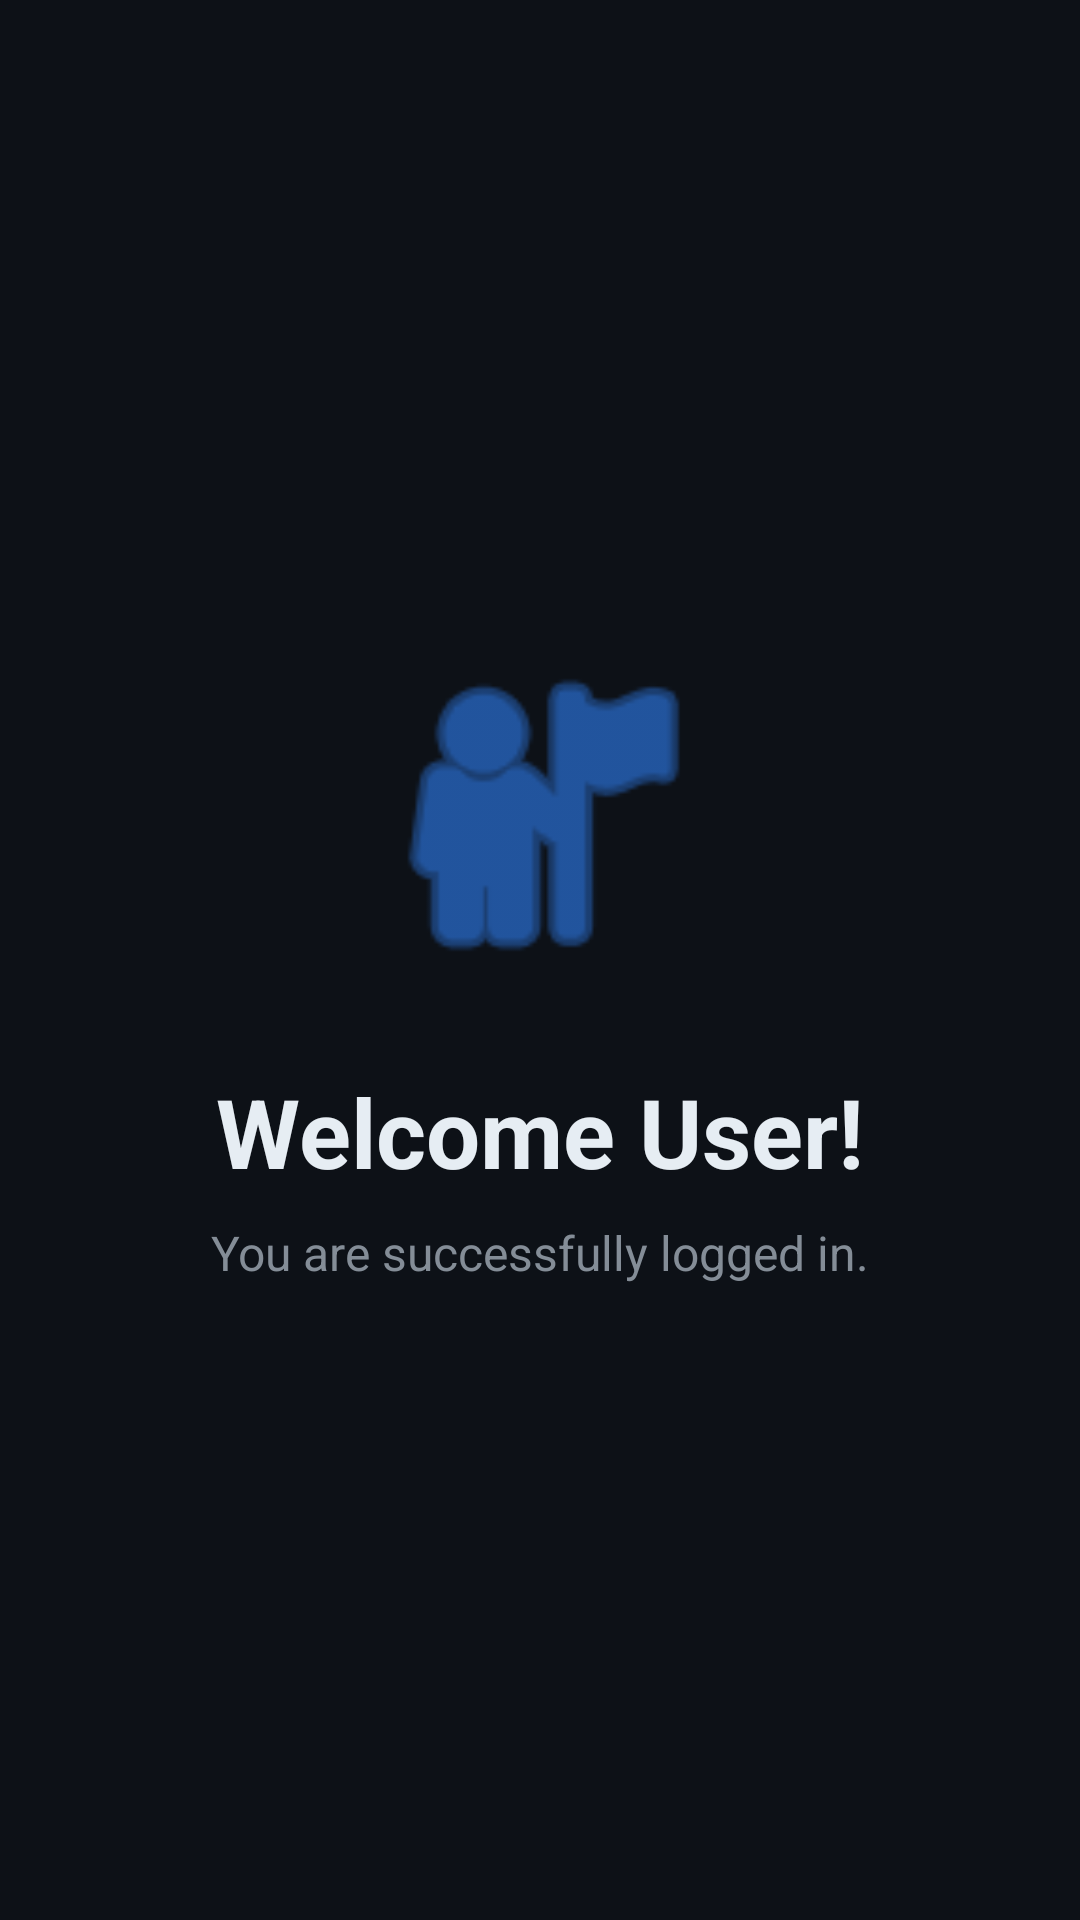

This screen was rendered from an Android layout file. Write that file and the resources it references.
<!-- AndroidManifest.xml: application theme Theme.SmartMunicipalApp -->
<!-- res/layout/activity_dashboard.xml -->
<?xml version="1.0" encoding="utf-8"?>
<androidx.constraintlayout.widget.ConstraintLayout xmlns:android="http://schemas.android.com/apk/res/android"
    xmlns:app="http://schemas.android.com/apk/res-auto"
    xmlns:tools="http://schemas.android.com/tools"
    android:layout_width="match_parent"
    android:layout_height="match_parent"
    android:background="@color/bg_primary"
    tools:context=".DashboardActivity">

    <ImageView
        android:id="@+id/imageView"
        android:layout_width="120dp"
        android:layout_height="120dp"
        android:layout_marginBottom="24dp"
        android:src="@android:drawable/ic_menu_myplaces"
        app:tint="@color/primary_color"
        app:layout_constraintBottom_toTopOf="@+id/tvDashboardWelcome"
        app:layout_constraintEnd_toEndOf="parent"
        app:layout_constraintStart_toStartOf="parent"
        app:layout_constraintTop_toTopOf="parent"
        app:layout_constraintVertical_chainStyle="packed" />

    <TextView
        android:id="@+id/tvDashboardWelcome"
        android:layout_width="wrap_content"
        android:layout_height="wrap_content"
        android:text="@string/dashboard_welcome"
        android:textColor="@color/text_primary"
        android:textSize="32sp"
        android:textStyle="bold"
        app:layout_constraintBottom_toTopOf="@+id/tvDashboardSubtitle"
        app:layout_constraintEnd_toEndOf="parent"
        app:layout_constraintStart_toStartOf="parent"
        app:layout_constraintTop_toBottomOf="@+id/imageView" />

    <TextView
        android:id="@+id/tvDashboardSubtitle"
        android:layout_width="wrap_content"
        android:layout_height="wrap_content"
        android:layout_marginTop="8dp"
        android:text="You are successfully logged in."
        android:textColor="@color/text_secondary"
        android:textSize="16sp"
        app:layout_constraintBottom_toBottomOf="parent"
        app:layout_constraintEnd_toEndOf="parent"
        app:layout_constraintStart_toStartOf="parent"
        app:layout_constraintTop_toBottomOf="@+id/tvDashboardWelcome" />

</androidx.constraintlayout.widget.ConstraintLayout>
<!-- resources referenced by this layout -->
<resources>
  <color name="bg_primary">#0D1117</color>
  <color name="primary_color">#2F81F7</color>
  <color name="text_primary">#E6EDF3</color>
  <color name="text_secondary">#848D97</color>
  <string name="dashboard_welcome">Welcome User!</string>
  <style name="Theme.SmartMunicipalApp" parent="Theme.MaterialComponents.DayNight.NoActionBar">
          
          <item name="colorPrimary">@color/primary_color</item>
          <item name="colorPrimaryVariant">@color/primary_variant</item>
          <item name="colorOnPrimary">@color/text_primary</item>
          
          
          <item name="android:windowBackground">@color/bg_primary</item>
          <item name="colorSurface">@color/bg_secondary</item>
          
          
          <item name="android:textColor">@color/text_primary</item>
          <item name="android:textColorHint">@color/text_secondary</item>
          
          
          <item name="colorError">@color/error_color</item>
      </style>
  <color name="primary_variant">#1F6FEB</color>
  <color name="bg_secondary">#161B22</color>
  <color name="error_color">#F85149</color>
</resources>
